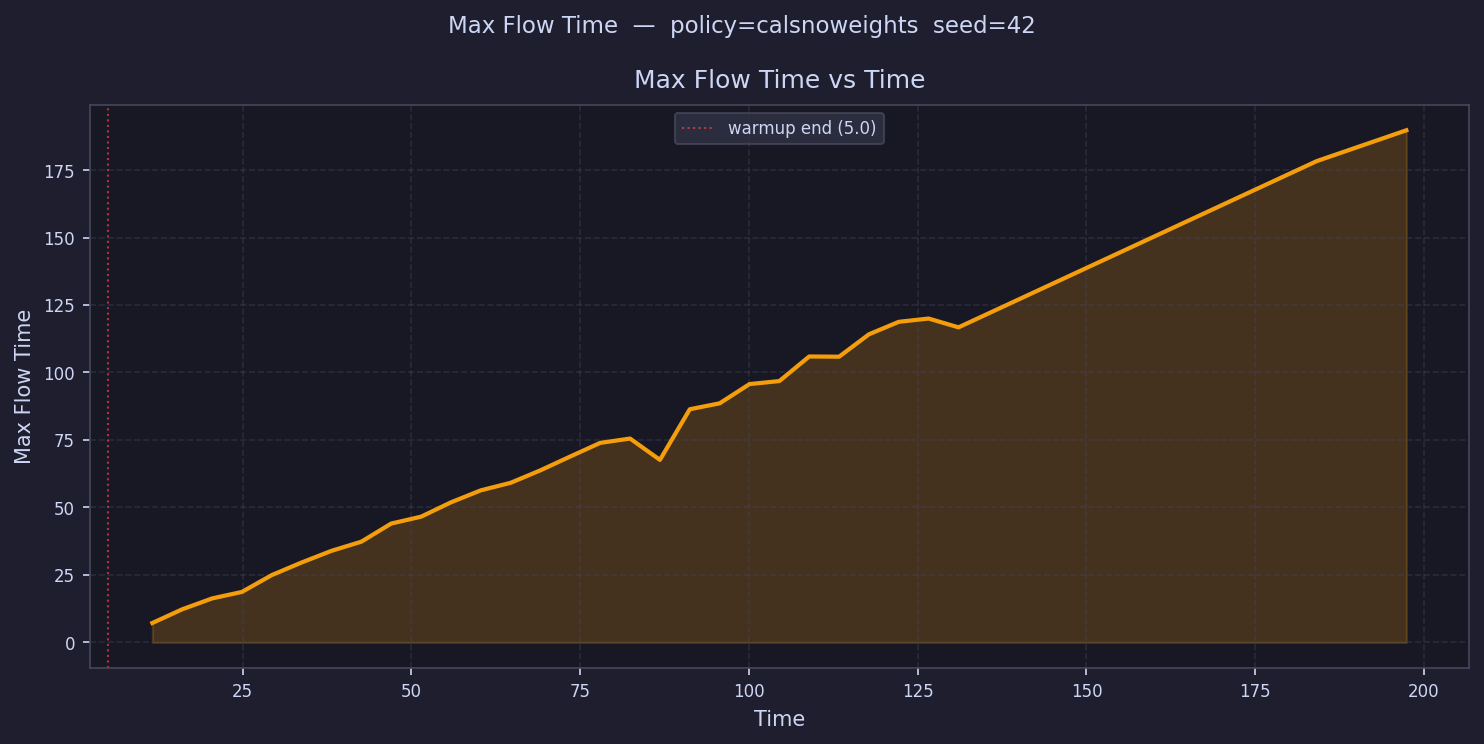

Values plotted in this chart, from the file beside it:
time, max_flow_time
7.211, 
11.63, 7.215
16.06, 12.29
20.48, 16.31
24.9, 18.72
29.32, 24.96
33.75, 29.63
38.17, 33.95
42.59, 37.34
47.02, 44.05
51.44, 46.59
55.86, 51.9
60.28, 56.35
64.71, 59.14
69.13, 63.78
73.55, 68.91
77.97, 73.93
82.4, 75.53
86.82, 67.63
91.24, 86.38
95.66, 88.58
100.1, 95.7
104.5, 96.83
108.9, 105.9
113.4, 105.8
117.8, 114.1
122.2, 118.8
126.6, 120
131, 116.7
135.5, 
139.9, 
144.3, 
148.7, 
153.2, 
157.6, 
162, 
166.4, 
170.8, 
175.3, 
179.7, 
184.1, 178.3
188.5, 
193, 
197.4, 189.7
201.8, 
206.2, 
210.7, 
215.1, 
219.5, 
223.9, 
